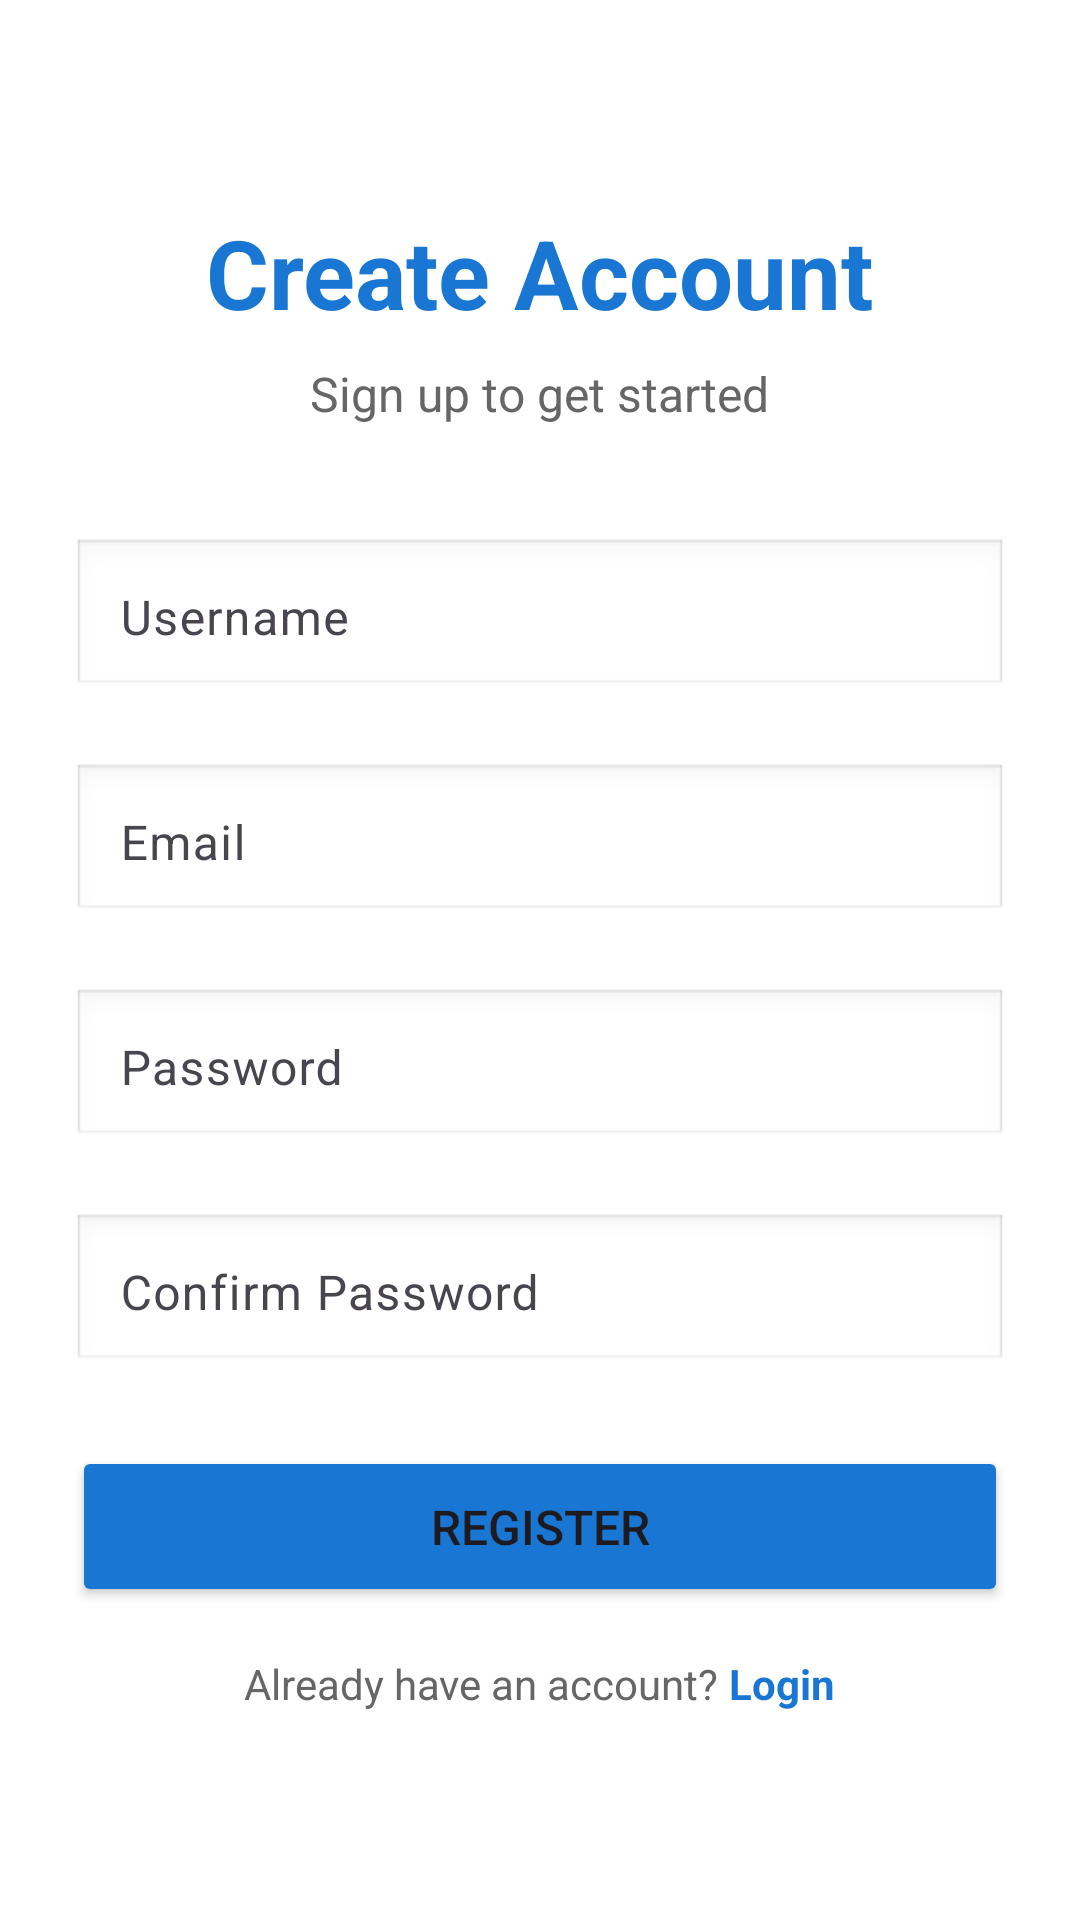

This screen was rendered from an Android layout file. Write that file and the resources it references.
<!-- AndroidManifest.xml: application theme Theme.UnitConversion -->
<!-- res/layout/activity_register.xml -->
<?xml version="1.0" encoding="utf-8"?>
<ScrollView xmlns:android="http://schemas.android.com/apk/res/android"
    android:layout_width="match_parent"
    android:layout_height="match_parent"
    android:fillViewport="true">

    <LinearLayout
        android:id="@+id/main"
        android:layout_width="match_parent"
        android:layout_height="wrap_content"
        android:orientation="vertical"
        android:padding="24dp"
        android:gravity="center"
        android:background="#FFFFFF">

        <TextView
            android:layout_width="wrap_content"
            android:layout_height="wrap_content"
            android:text="Create Account"
            android:textSize="32sp"
            android:textStyle="bold"
            android:textColor="#1976D2"
            android:layout_marginBottom="8dp"/>

        <TextView
            android:layout_width="wrap_content"
            android:layout_height="wrap_content"
            android:text="Sign up to get started"
            android:textSize="16sp"
            android:textColor="#666666"
            android:layout_marginBottom="32dp"/>

        <com.google.android.material.textfield.TextInputLayout
            android:layout_width="match_parent"
            android:layout_height="wrap_content"
            android:layout_marginBottom="16dp">

            <EditText
                android:id="@+id/editTextUsername"
                android:layout_width="match_parent"
                android:layout_height="wrap_content"
                android:hint="Username"
                android:inputType="text"
                android:padding="16dp"
                android:background="@android:drawable/edit_text"/>
        </com.google.android.material.textfield.TextInputLayout>

        <com.google.android.material.textfield.TextInputLayout
            android:layout_width="match_parent"
            android:layout_height="wrap_content"
            android:layout_marginBottom="16dp">

            <EditText
                android:id="@+id/editTextEmail"
                android:layout_width="match_parent"
                android:layout_height="wrap_content"
                android:hint="Email"
                android:inputType="textEmailAddress"
                android:padding="16dp"
                android:background="@android:drawable/edit_text"/>
        </com.google.android.material.textfield.TextInputLayout>

        <com.google.android.material.textfield.TextInputLayout
            android:layout_width="match_parent"
            android:layout_height="wrap_content"
            android:layout_marginBottom="16dp">

            <EditText
                android:id="@+id/editTextPassword"
                android:layout_width="match_parent"
                android:layout_height="wrap_content"
                android:hint="Password"
                android:inputType="textPassword"
                android:padding="16dp"
                android:background="@android:drawable/edit_text"/>
        </com.google.android.material.textfield.TextInputLayout>

        <com.google.android.material.textfield.TextInputLayout
            android:layout_width="match_parent"
            android:layout_height="wrap_content"
            android:layout_marginBottom="24dp">

            <EditText
                android:id="@+id/editTextConfirmPassword"
                android:layout_width="match_parent"
                android:layout_height="wrap_content"
                android:hint="Confirm Password"
                android:inputType="textPassword"
                android:padding="16dp"
                android:background="@android:drawable/edit_text"/>
        </com.google.android.material.textfield.TextInputLayout>

        <Button
            android:id="@+id/buttonRegister"
            android:layout_width="match_parent"
            android:layout_height="wrap_content"
            android:text="Register"
            android:textSize="16sp"
            android:padding="16dp"
            android:backgroundTint="#1976D2"/>

        <LinearLayout
            android:layout_width="wrap_content"
            android:layout_height="wrap_content"
            android:orientation="horizontal"
            android:layout_marginTop="16dp">

            <TextView
                android:layout_width="wrap_content"
                android:layout_height="wrap_content"
                android:text="Already have an account? "
                android:textSize="14sp"
                android:textColor="#666666"/>

            <TextView
                android:id="@+id/textViewLogin"
                android:layout_width="wrap_content"
                android:layout_height="wrap_content"
                android:text="Login"
                android:textSize="14sp"
                android:textColor="#1976D2"
                android:textStyle="bold"
                android:clickable="true"
                android:focusable="true"/>
        </LinearLayout>

    </LinearLayout>
</ScrollView>
<!-- resources referenced by this layout -->
<resources>
  <style name="Theme.UnitConversion" parent="Base.Theme.UnitConversion" />
  <style name="Base.Theme.UnitConversion" parent="Theme.Material3.DayNight.NoActionBar">
          
          
      </style>
</resources>
